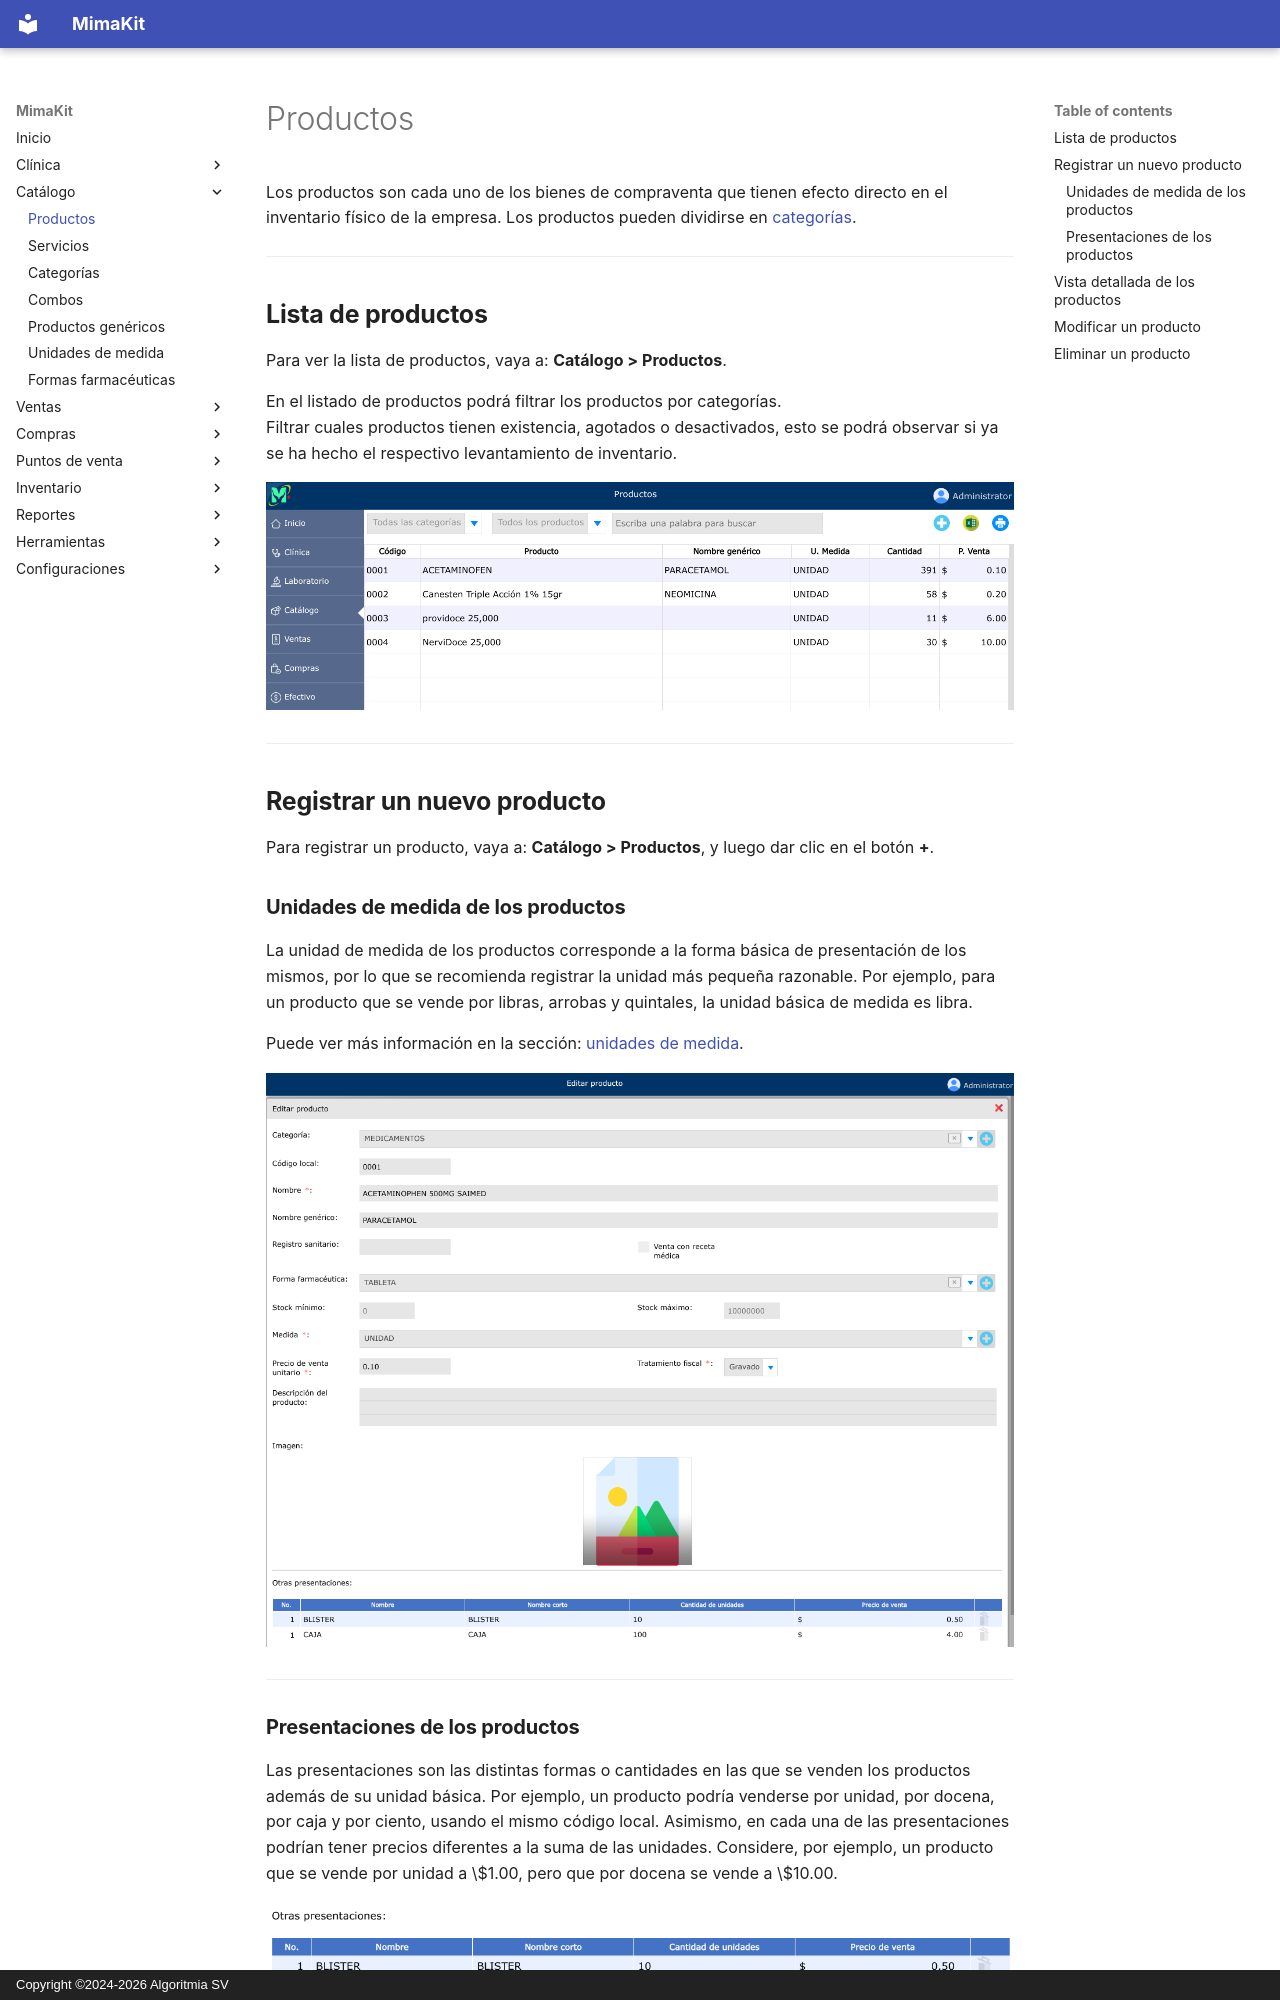

repository: AlgoritmiaSV/mimakit-manual · page: catalogo/productos/index.html · generator: mkdocs · copyright: Copyright ©2024-2026 Algoritmia SV

# Productos

Los productos son cada uno de los bienes de compraventa que tienen efecto directo en el inventario físico de la empresa. Los productos pueden dividirse en [categorías](categorias.md).

---

## Lista de productos

Para ver la lista de productos, vaya a: **Catálogo > Productos**.

En el listado de productos podrá filtrar los productos por categorías.  
Filtrar cuales productos tienen existencia, agotados o desactivados, esto se podrá observar si ya se ha hecho el respectivo levantamiento de inventario.

![Lista de productos](../img/catalogo/lista-productos.png)

---

## Registrar un nuevo producto

Para registrar un producto, vaya a: **Catálogo > Productos**, y luego dar clic en el botón **+**.

### Unidades de medida de los productos

La unidad de medida de los productos corresponde a la forma básica de presentación de los mismos, por lo que se recomienda registrar la unidad más pequeña razonable. Por ejemplo, para un producto que se vende por libras, arrobas y quintales, la unidad básica de medida es libra.

Puede ver más información en la sección: [unidades de medida](unidades-medida.md).

![Registrar un nuevo producto](../img/catalogo/nuevo-producto.png)

---
